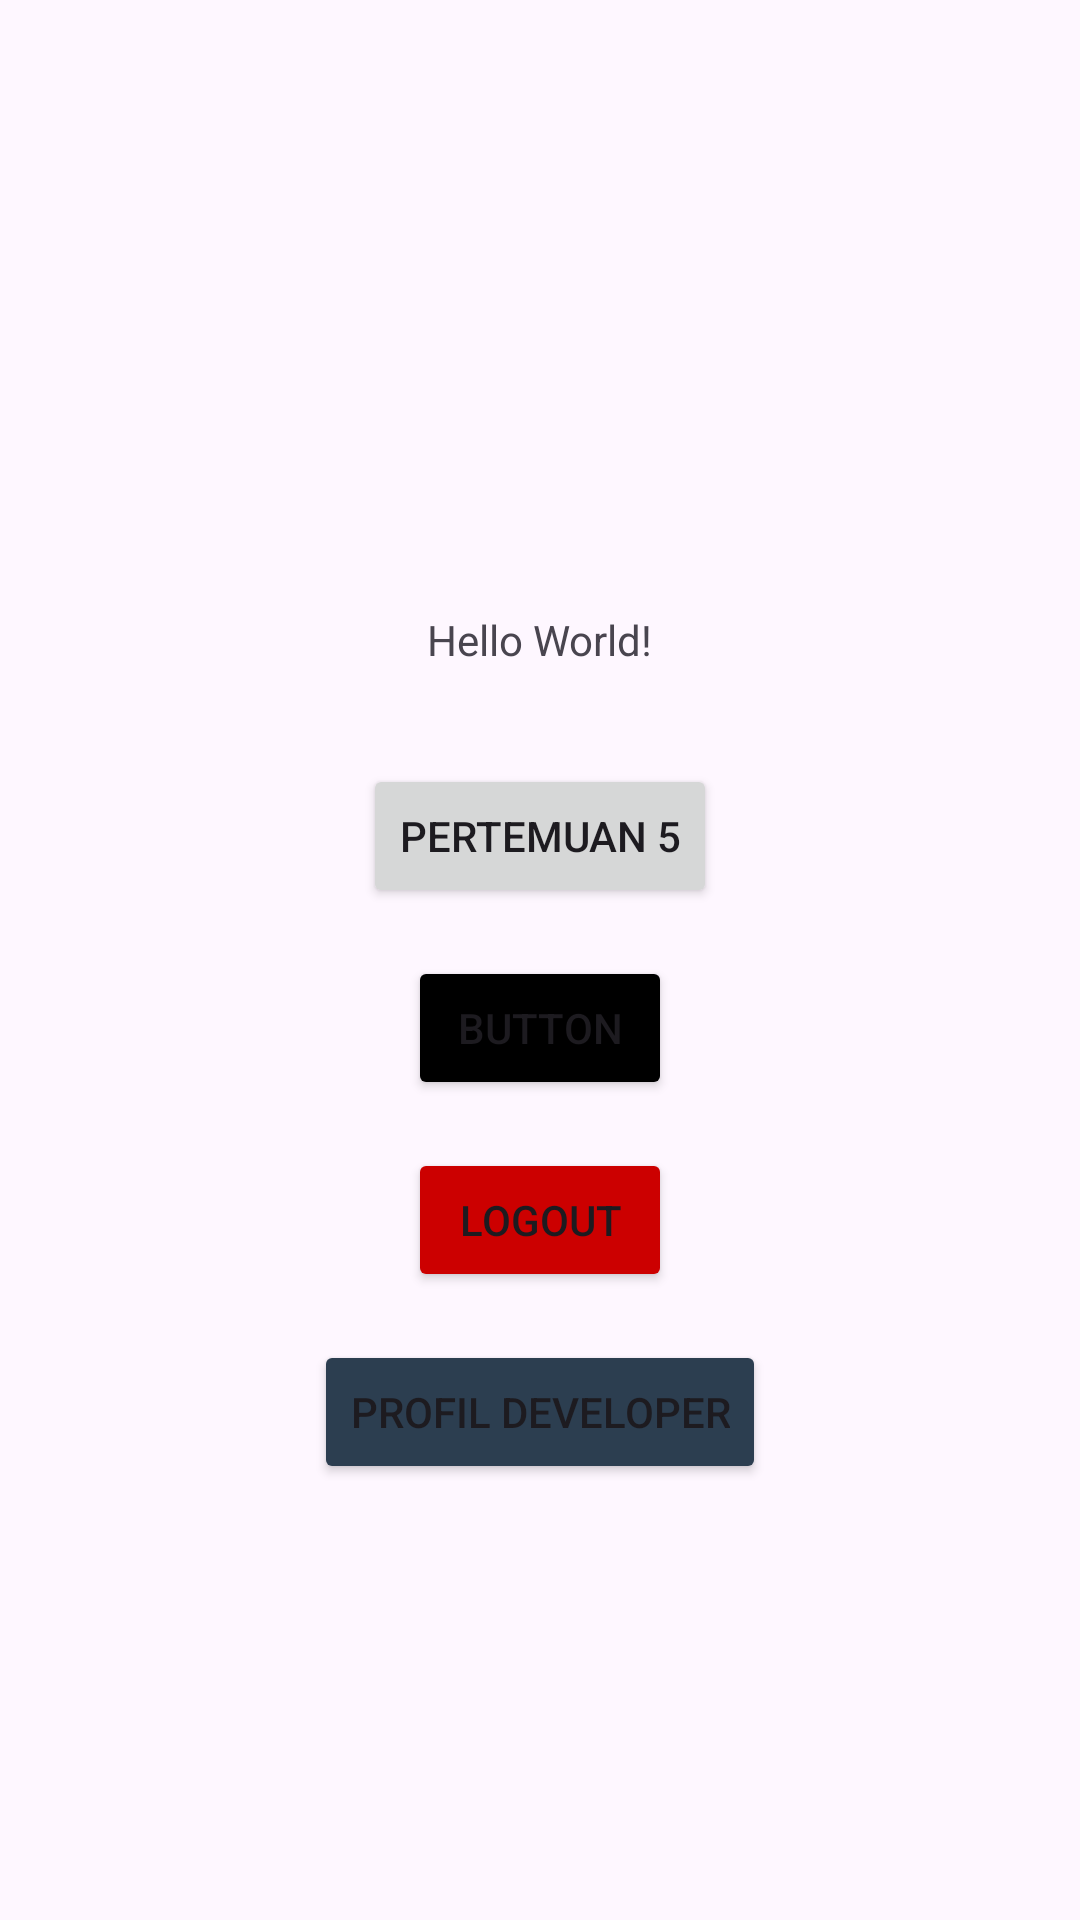

Layout XML and referenced resources for this Android screen:
<!-- AndroidManifest.xml: application theme Theme.Suci_mobile -->
<!-- res/layout/activity_main.xml -->
<?xml version="1.0" encoding="utf-8"?>
<androidx.constraintlayout.widget.ConstraintLayout xmlns:android="http://schemas.android.com/apk/res/android"
    xmlns:app="http://schemas.android.com/apk/res-auto"
    xmlns:tools="http://schemas.android.com/tools"
    android:id="@+id/main"
    android:layout_width="match_parent"
    android:layout_height="match_parent"
    tools:context=".MainActivity">

    <TextView
        android:id="@+id/textView6"
        android:layout_width="wrap_content"
        android:layout_height="wrap_content"
        android:text="Hello World!"
        app:layout_constraintBottom_toBottomOf="parent"
        app:layout_constraintEnd_toEndOf="parent"
        app:layout_constraintStart_toStartOf="parent"
        app:layout_constraintTop_toTopOf="parent"
        app:layout_constraintVertical_bias="0.328" />

    <Button
        android:id="@+id/btnToFifth"
        android:layout_width="wrap_content"
        android:layout_height="wrap_content"
        android:layout_marginTop="32dp"
        android:text="Pertemuan 5"
        app:layout_constraintEnd_toEndOf="parent"
        app:layout_constraintStart_toStartOf="parent"
        app:layout_constraintTop_toBottomOf="@+id/textView6" />

    <Button
        android:id="@+id/btnToFourth"
        android:layout_width="wrap_content"
        android:layout_height="wrap_content"
        android:backgroundTint="@color/black"
        android:text="Button"
        app:layout_constraintEnd_toEndOf="parent"
        app:layout_constraintStart_toStartOf="parent"
        app:layout_constraintTop_toBottomOf="@+id/btnToFifth"
        android:layout_marginTop="16dp" />

    
    <Button
        android:id="@+id/btnLogout"
        android:layout_width="wrap_content"
        android:layout_height="wrap_content"
        android:backgroundTint="@android:color/holo_red_dark"
        android:text="Logout"
        app:layout_constraintEnd_toEndOf="parent"
        app:layout_constraintStart_toStartOf="parent"
        app:layout_constraintTop_toBottomOf="@+id/btnToFourth"
        android:layout_marginTop="16dp" />


    
    <Button
        android:id="@+id/btnToProfile"
        android:layout_width="wrap_content"
        android:layout_height="wrap_content"
        android:backgroundTint="#2C3E50"
        android:text="Profil Developer"
        app:layout_constraintEnd_toEndOf="parent"
        app:layout_constraintStart_toStartOf="parent"
        app:layout_constraintTop_toBottomOf="@+id/btnLogout"
        android:layout_marginTop="16dp" />

</androidx.constraintlayout.widget.ConstraintLayout>
<!-- resources referenced by this layout -->
<resources>
  <color name="black">#FF000000</color>
  <style name="Theme.Suci_mobile" parent="Base.Theme.Suci_mobile" />
  <style name="Base.Theme.Suci_mobile" parent="Theme.Material3.DayNight.NoActionBar">
          
          
      </style>
</resources>
